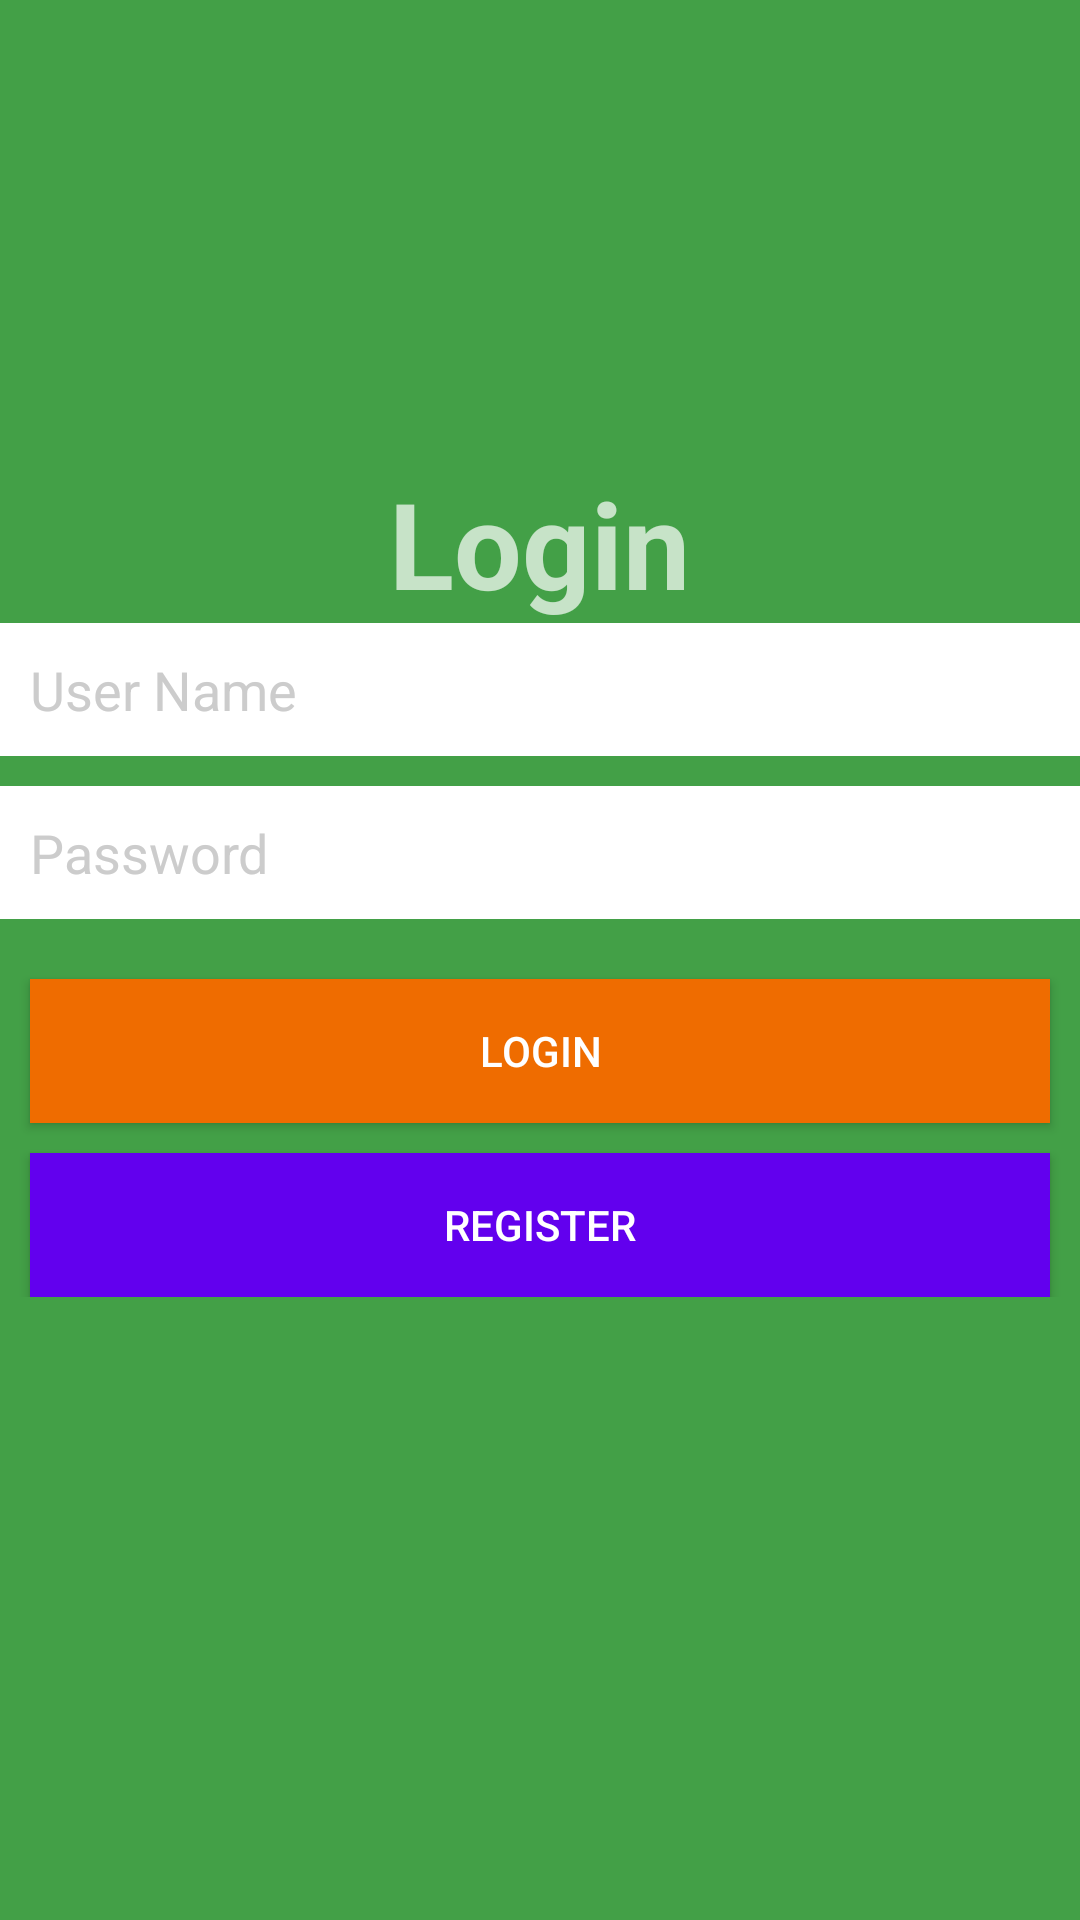

Write the Android layout XML for this screen, with the resource values it uses.
<!-- AndroidManifest.xml: application theme Theme.AppOrderFood -->
<!-- res/layout/layout_dangnhap.xml -->
<?xml version="1.0" encoding="utf-8"?>
<RelativeLayout xmlns:android="http://schemas.android.com/apk/res/android"
    xmlns:app="http://schemas.android.com/apk/res-auto"
    xmlns:tools="http://schemas.android.com/tools"
    android:layout_width="match_parent"
    android:layout_height="match_parent"
    android:background="@color/green"

    >
    <TextView
        android:layout_width="wrap_content"
        android:layout_height="wrap_content"
        android:textSize="@dimen/size40dp"
        android:text="@string/dangnhap"
        android:layout_above="@id/lnKhungDangNhap"
        android:textStyle="bold"
        android:layout_centerHorizontal="true"


        />


    <ImageView
        android:layout_width="@dimen/size170dp"
        android:layout_height="@dimen/size170dp"
        android:layout_alignRight="@id/lnKhungDangNhap"
        android:layout_marginTop="@dimen/size200dp"
        app:srcCompat="@drawable/logodangnhap" />

    <LinearLayout
        android:id="@+id/lnKhungDangNhap"
        android:layout_width="match_parent"
        android:layout_height="wrap_content"
        android:orientation="vertical"
        android:layout_centerHorizontal="true"
        android:layout_centerVertical="true"

        >

        <EditText
            android:id="@+id/edTenDangNhapDN"
            android:layout_width="match_parent"
            android:layout_height="wrap_content"
            android:hint="@string/username"
            android:textColorHint="@color/grey"
            android:padding="@dimen/size10dp"
            android:paddingLeft="@dimen/size10dp"
            android:paddingRight="@dimen/size10dp"
            android:layout_marginBottom="@dimen/size10dp"
            android:background="@color/white"
            android:textColor="@color/black"
            android:drawableLeft="@drawable/baseline_account_circle_black_18"
            android:drawablePadding="@dimen/size10dp"
            android:singleLine="true"
            />

        <EditText
            android:id="@+id/edMatKhauDN"
            android:layout_width="match_parent"
            android:layout_height="wrap_content"
            android:layout_marginBottom="@dimen/size10dp"
            android:background="@color/white"
            android:drawableLeft="@drawable/baseline_lock_black_20"
            android:drawablePadding="@dimen/size10dp"
            android:hint="@string/password"
            android:padding="@dimen/size10dp"
            android:paddingLeft="@dimen/size10dp"
            android:paddingRight="@dimen/size10dp"
            android:password="true"
            android:singleLine="true"
            android:textColor="@color/black"
            android:textColorHint="@color/grey"
            tools:ignore="Deprecated" />

        <Button
            android:id="@+id/btnDongYDN"
            android:layout_width="match_parent"
            android:layout_height="wrap_content"
            android:text="@string/dangnhap"
            android:padding="@dimen/size10dp"
            android:background="@color/orange"
            android:layout_margin="@dimen/size10dp"

            />
        <Button
            android:id="@+id/btnDangKyDN"
            android:hint="@string/password"
            android:layout_width="match_parent"
            android:layout_height="wrap_content"
            android:text="@string/dangki"
            android:background="@color/design_default_color_primary"
            android:layout_marginLeft="@dimen/size10dp"
            android:layout_marginRight="@dimen/size10dp"
            />
    </LinearLayout>


</RelativeLayout>
<!-- resources referenced by this layout -->
<resources>
  <color name="black">#FF000000</color>
  <color name="green">#43A047</color>
  <color name="grey">#CCC</color>
  <color name="orange">#EF6C00</color>
  <color name="white">#FFFFFFFF</color>
  <dimen name="size10dp">10dp</dimen>
  <dimen name="size170dp">170dp</dimen>
  <dimen name="size200dp">200dp</dimen>
  <dimen name="size40dp">40dp</dimen>
  <string name="dangki">Register</string>
  <string name="dangnhap">Login</string>
  <string name="password">Password</string>
  <string name="username">User Name</string>
  <style name="Theme.AppOrderFood" parent="Theme.AppCompat.NoActionBar">
          
          <item name="colorPrimary">@color/purple_500</item>
          <item name="colorPrimaryVariant">@color/purple_700</item>
          <item name="colorOnPrimary">@color/white</item>
          
          <item name="colorSecondary">@color/teal_200</item>
          <item name="colorSecondaryVariant">@color/teal_700</item>
          <item name="colorOnSecondary">@color/black</item>
          
          <item name="android:statusBarColor" tools:targetApi="l">?attr/colorPrimaryVariant</item>
          
      </style>
  <color name="purple_500">#FF6200EE</color>
  <color name="purple_700">#FF3700B3</color>
  <color name="teal_200">#FF03DAC5</color>
  <color name="teal_700">#FF018786</color>
</resources>
